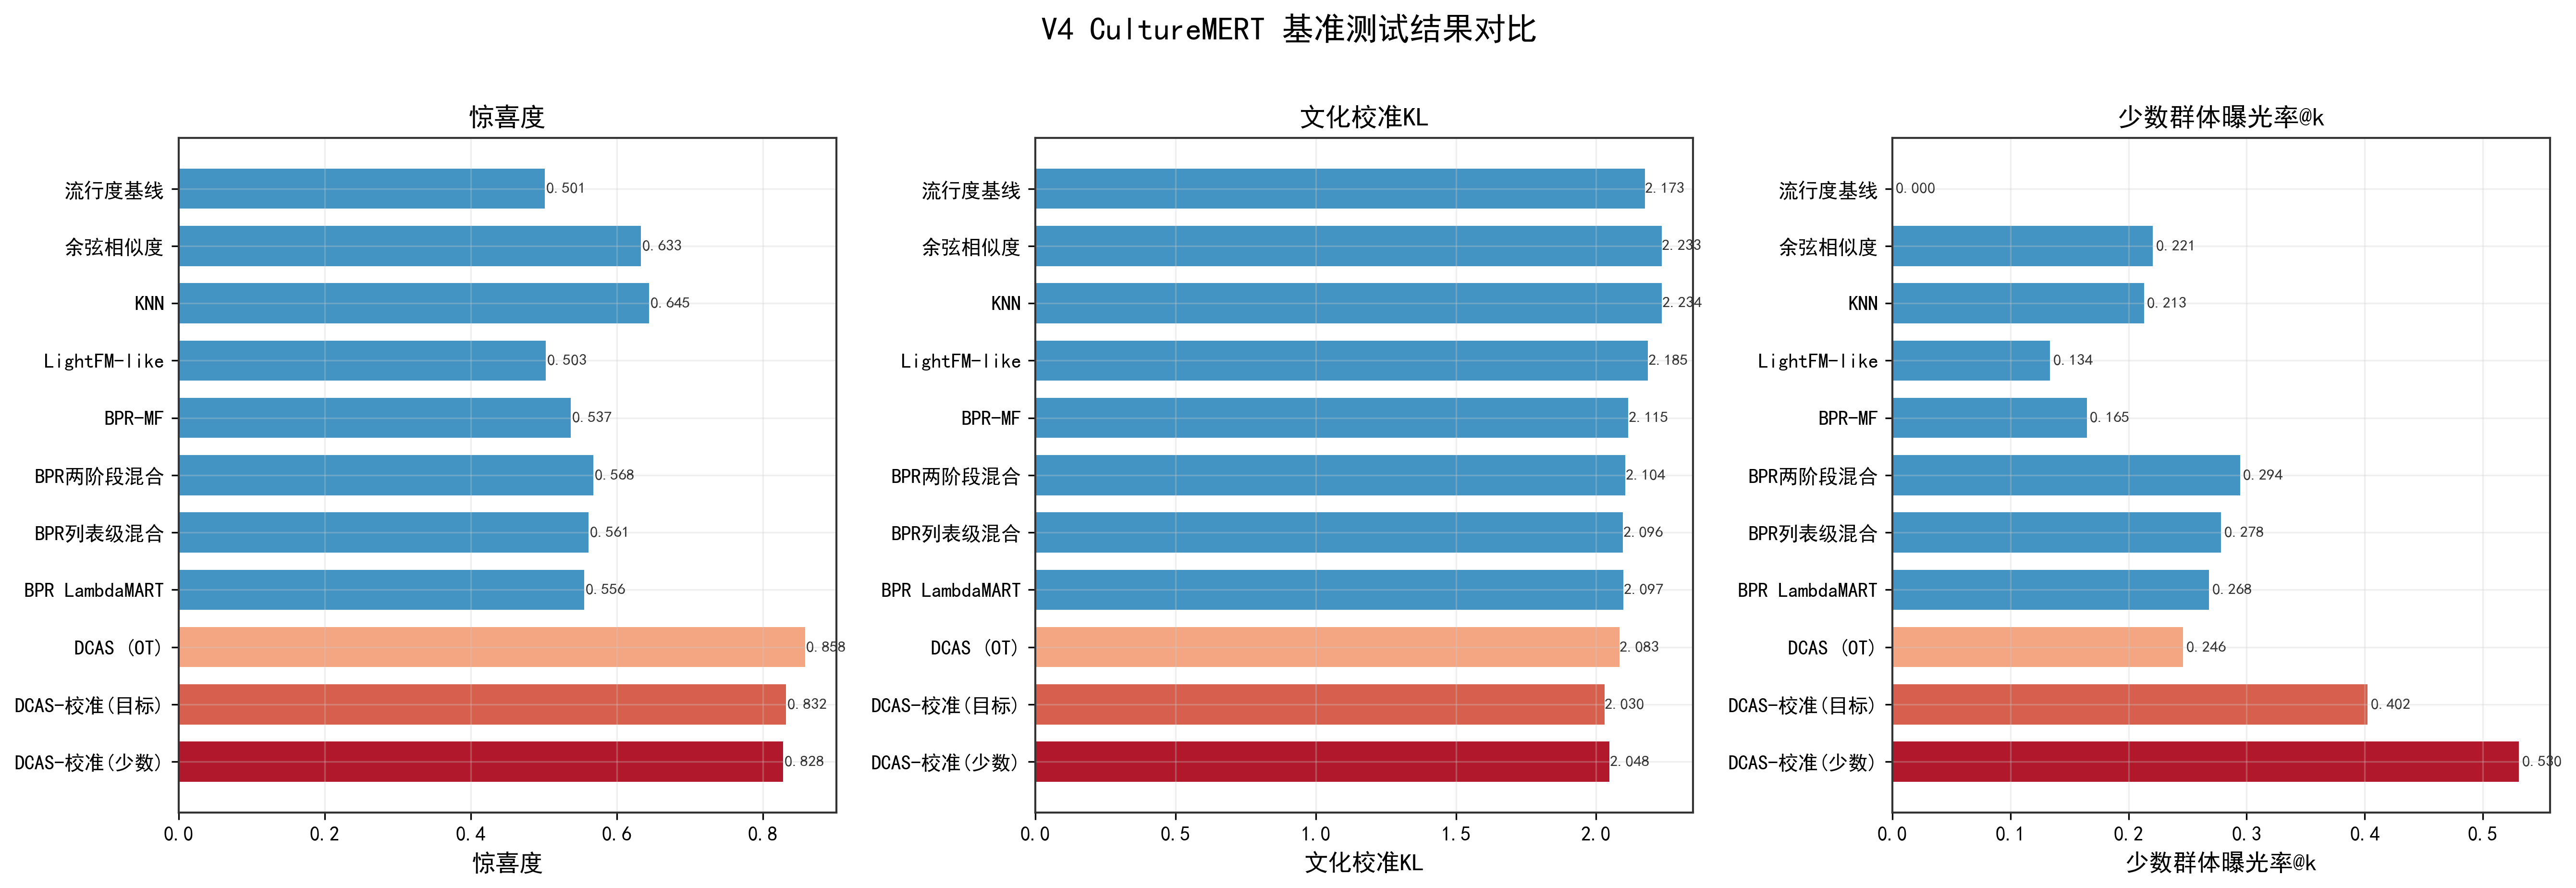

Values plotted in this chart, from the file beside it:
method, serendipity_mean, cultural_calibration_kl_mean, minority_exposure_at_k_mean, method_zh
popularity, 0.5015, 2.173, 0.0, 流行度基线
cosine, 0.6333, 2.233, 0.2207, 余弦相似度
knn, 0.6445, 2.234, 0.2131, KNN
lightfm_like, 0.5027, 2.185, 0.1336, LightFM-like
bpr_mf, 0.5373, 2.115, 0.1646, BPR-MF
bpr_two_stage_hybrid, 0.5681, 2.104, 0.2943, BPR两阶段混合
bpr_listwise_hybrid, 0.5614, 2.096, 0.2783, BPR列表级混合
bpr_lambdamart_hybrid, 0.5558, 2.097, 0.2681, BPR LambdaMART
dcas_full_ot, 0.8579, 2.083, 0.246, DCAS (OT)
dcas_full_ot_calibrated_target, 0.8316, 2.03, 0.4023, DCAS-校准(目标)
dcas_full_ot_calibrated_minor, 0.8282, 2.048, 0.5303, DCAS-校准(少数)
